pico-8 play session: mixed d-pad (fixed 12-tick cycle), after a click and taps of 🅾, ❎, 🅾+❎, 🅾 in the second before t = 0

[t = 1 s] mixed d-pad (1.2s cycle ×~1): → ← ↑ ↓ + 🅾/❎ taps, ~1s
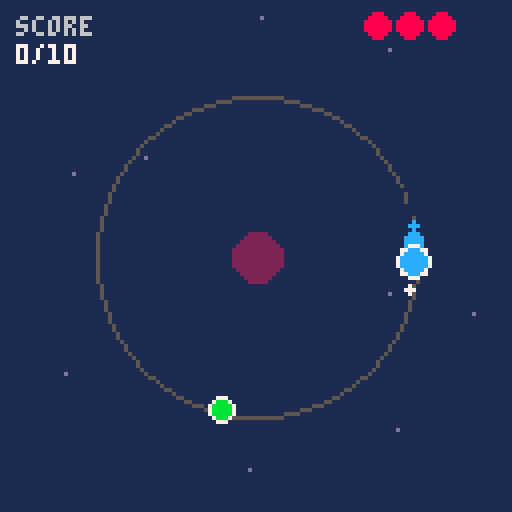
[t = 2 s] mixed d-pad (1.2s cycle ×~1): → ← ↑ ↓ + 🅾/❎ taps, ~2s
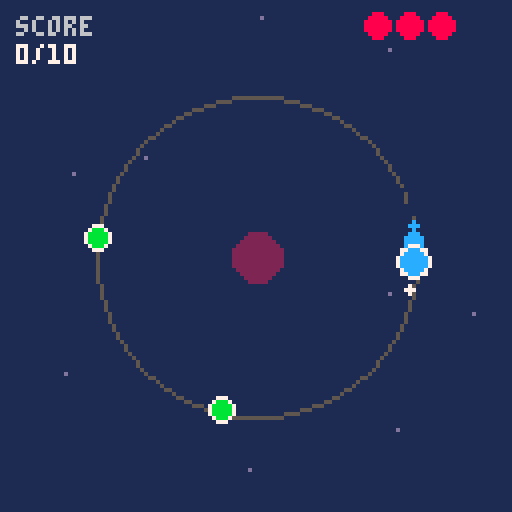
[t = 4 s] mixed d-pad (1.2s cycle ×~3): → ← ↑ ↓ + 🅾/❎ taps, ~4s
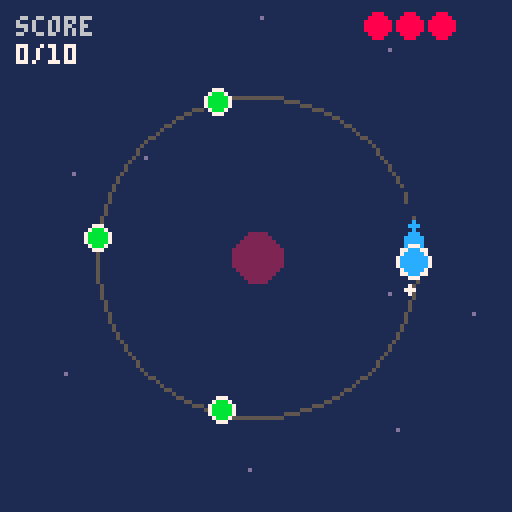
[t = 6 s] mixed d-pad (1.2s cycle ×~5): → ← ↑ ↓ + 🅾/❎ taps, ~6s
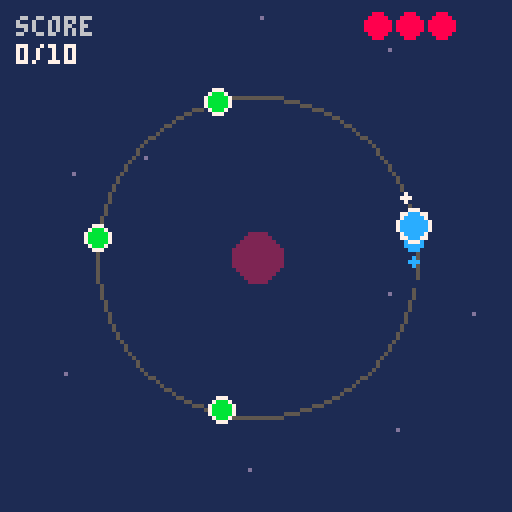
[t = 8 s] mixed d-pad (1.2s cycle ×~6): → ← ↑ ↓ + 🅾/❎ taps, ~8s
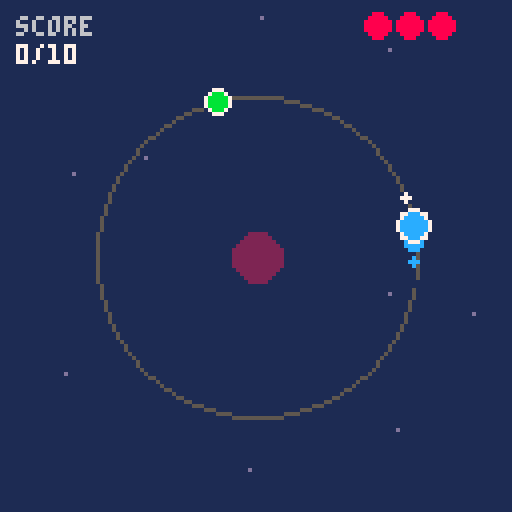

pico-8 cartridge
version 42
__lua__
-- REVOLVE - one-button orbit game
-- button (z/o) = reverse orbit direction

cx=64 cy=64 rad=40
function _init()
 st=0 -- 0 title, 1 play, 2 win, 3 lose
 reset()
end

function reset()
 ang=0
 dir=1
 spd=0.006
 score=0
 goal=10
 items={} -- {a=angle, kind=0 pickup /1 hazard}
 spawnt=20 -- brief grace: see yourself orbit before anything spawns
 intro=2  -- first 2 spawns are guaranteed-safe pickups (gentle first contact)
 shake=0
 flash=0
 lives=3
 combo=0
 best=0
 lifeup=0
 parts={}
 if not stars then
  stars={}
  for i=1,24 do add(stars,{x=rnd(128),y=rnd(128),s=1+flr(rnd(2))}) end
 end
 music(0)
end

function burst(x,y,c,n)
 for i=1,n do
  local a=rnd(1)
  add(parts,{x=x,y=y,dx=cos(a)*rnd(2),dy=sin(a)*rnd(2),c=c,l=8+rnd(8)})
 end
end

-- angular distance 0..0.5
function adist(a,b)
 local d=abs((a-b)%1)
 return min(d,1-d)
end

function newitem()
 -- spawn ahead of player, scaled by speed so time-to-contact stays
 -- roughly constant (>=28 frames) as the orbit speeds up: keeps the
 -- reaction window human-sized, not frame-perfect, at high scores.
 local lead=max(0.18,spd*28)
 local a=(ang+dir*(lead+rnd(0.32)))%1
 -- keep clear spacing from existing items
 for it in all(items) do
  if(adist(a,it.a)<0.1) return
 end
 local k=0
 -- gentle first contact: first couple of spawns are safe pickups
 if intro>0 then
  intro-=1
  add(items,{a=a,k=0,pop=0,life=200,warn=14})
  return
 end
 -- k: 0 pickup, 1 hazard, 2 bonus(+2, rare, short-lived)
 if rnd()<0.15 then
  k=2
  add(items,{a=a,k=k,pop=0,life=70,warn=14})
  return
 -- hazard density ramps with score: gentle at first (learn the
 -- reverse), denser later, capped so pickups never get crowded out.
 elseif rnd()<min(0.5,0.3+score*0.025) then
  k=1
  -- fairness: no hazard may sit within a reverse-escape arc of
  -- another hazard, so a reverse is always a safe out
  for it in all(items) do
   if(it.k==1 and adist(a,it.a)<0.28) return
  end
  -- and never spawn a hazard on the arc directly behind the
  -- player (the reverse-escape lane) close by
  if(adist(a,(ang-dir*0.2)%1)<0.12) return
 end
 add(items,{a=a,k=k,pop=0,life=200,warn=14})
end

function icol(k)
 if(k==0) return 11
 if(k==1) return 8
 return 10
end

function _update()
 if st==0 then
  if btnp(4) or btnp(5) then
   reset() st=1
  end
  return
 end
 if st>=2 then
  if(btnp(4) or btnp(5)) st=0
  return
 end

 -- play
 if btnp(4) or btnp(5) then
  dir=-dir
  flash=4
  sfx(0)
 end
 ang=(ang+dir*spd)%1

 spawnt-=1
 if spawnt<=0 then
  newitem()
  spawnt=25+flr(rnd(20))
 end

 -- collision: player at ang, item at a
 local px=cx+cos(ang)*rad
 local py=cy+sin(ang)*rad
 for it in all(items) do
  if it.pop<=0 and it.warn<=0 then
   local ix=cx+cos(it.a)*rad
   local iy=cy+sin(it.a)*rad
   local d=(px-ix)*(px-ix)+(py-iy)*(py-iy)
   if d<36 then
    if it.k!=1 then
     score+=it.k==2 and 2 or 1
     combo+=1
     if(combo>best) best=combo
     sfx(it.k==2 and 3 or 1)
     it.pop=8
     burst(ix,iy,it.k==2 and 10 or 11,it.k==2 and 10 or 6)
     -- reward clean play: every 6-streak restores a life (cap 3).
     -- lives-up is never punishing, so this cannot create a dead state.
     if combo%6==0 and lives<3 then
      lives+=1
      lifeup=30
      sfx(3)
      burst(px,py,11,12)
     end
     if score>=goal then st=2 music(-1) sfx(3) end
    else
     lives-=1
     combo=0
     shake=8
     sfx(2)
     it.pop=8
     burst(ix,iy,8,10)
     if lives<=0 then st=3 music(-1) end
    end
   end
  end
 end
 -- age items: pop animation + lifetime expiry
 for it in all(items) do
  if it.warn>0 then it.warn-=1 end
  if it.pop>0 then
   it.pop-=1
   if(it.pop<=0) del(items,it)
  else
   it.life-=1
   if(it.life<=0) del(items,it)
  end
 end
 -- particles
 for p in all(parts) do
  p.x+=p.dx p.y+=p.dy p.dx*=0.9 p.dy*=0.9 p.l-=1
  if(p.l<=0) del(parts,p)
 end
 -- speed ramp
 spd=0.006+score*0.0004
 if(flash>0) flash-=1
 if(shake>0) shake-=1
 if(lifeup>0) lifeup-=1
end

function _draw()
 cls(1)
 local sx=0 local sy=0
 if shake>0 then
  sx=rnd(3)-1.5 sy=rnd(3)-1.5
 end
 camera(sx,sy)

 -- starfield backdrop
 for s in all(stars) do
  pset(s.x,s.y,s.s==1 and 1 or 13)
 end

 if st==0 then
  camera()
  circ(cx,cy-4,26,5)
  local pa=t()*0.15%1
  circfill(cx+cos(pa)*26,cy-4+sin(pa)*26,3,12)
  print("revolve",44,30,7)
  print("one button. one orbit.",22,84,6)
  print("z = reverse spin",30,94,5)
  print("grab green, dodge red",24,102,5)
  print("gold=bonus  6-streak=+life",8,110,9)
  print("press z to start",32,118,7+(t()*2%2))
  return
 end

 -- orbit ring
 circ(cx,cy,rad,5)
 circfill(cx,cy,6,2)

 -- items
 for it in all(items) do
  local ix=cx+cos(it.a)*rad
  local iy=cy+sin(it.a)*rad
  local col=icol(it.k)
  if it.pop>0 then
   circfill(ix,iy,it.pop,col)
  elseif it.warn>0 then
   -- telegraph: blinking ring before it goes live
   if(it.warn%4<2) circ(ix,iy,4,col)
   circ(ix,iy,2,col)
  else
   circfill(ix,iy,3,col)
   circ(ix,iy,3,7)
   if(it.k==1) circ(ix,iy,5,8+(t()*4%2))
   -- bonus: pulsing halo + fading life ring
   if it.k==2 then
    circ(ix,iy,5+(t()*6%2),10)
    if(it.life<30 and it.life%6<3) circ(ix,iy,3,7)
   end
  end
 end

 -- particles
 for p in all(parts) do
  pset(p.x,p.y,p.c)
 end

 -- player + motion trail (reads direction of travel at a glance)
 local px=cx+cos(ang)*rad
 local py=cy+sin(ang)*rad
 for i=4,1,-1 do
  local ta=ang-dir*0.018*i
  local r=3-i*0.6
  circfill(cx+cos(ta)*rad,cy+sin(ta)*rad,r,i<3 and 12 or 1)
 end
 local pc=flash>0 and 7 or 12
 circfill(px,py,3,pc)
 circ(px,py,4,7)
 -- leading nose dot: points where you are heading
 local na=ang+dir*0.03
 circfill(cx+cos(na)*rad,cy+sin(na)*rad,1,7)

 camera()
 -- hud
 print("score",4,4,6)
 print(score.."/"..goal,4,11,7)
 for i=1,lives do
  circfill(118-i*8,6,3,8)
 end
 if lifeup>0 and lifeup%6<3 then
  print("+1",118-lives*8-9,3,11)
 end
 if combo>=2 then
  print("x"..combo,4,20,10)
 end

 if st==2 then
  rectfill(18,48,110,80,0)
  rect(18,48,110,80,11)
  print("you win!",44,54,11)
  print("best combo x"..best,30,64,10)
  print("press z",46,72,6)
 elseif st==3 then
  rectfill(18,48,110,80,0)
  rect(18,48,110,80,8)
  print("crashed!",42,54,8)
  print("score "..score.."/"..goal,38,64,6)
  print("press z",46,72,6)
 end
end
